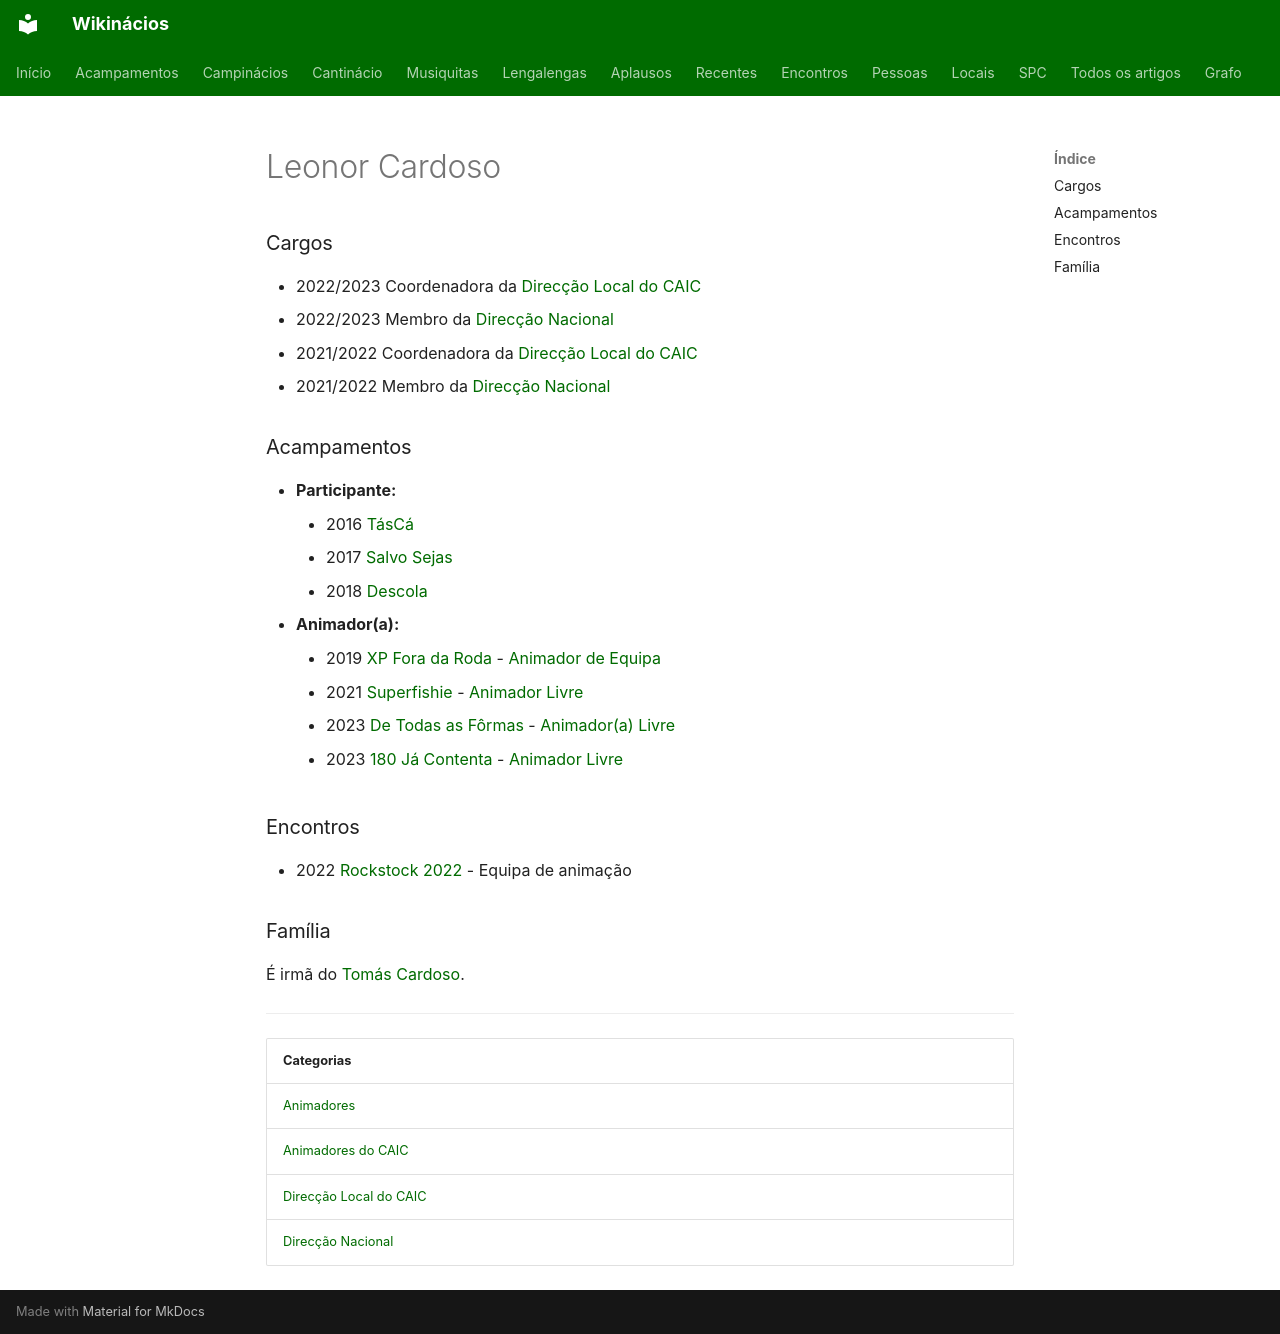

repository: neteinstein/Campinacios · page: Pessoas/L/Leonor Cardoso.html · generator: mkdocs

# Leonor Cardoso

### Cargos

- 2022/2023 Coordenadora da [Direcção Local do CAIC](../../Categorias/Direc%C3%A7%C3%A3o%20Local%20do%20CAIC.md)
- 2022/2023 Membro da [Direcção Nacional](../../Categorias/Direc%C3%A7%C3%A3o%20Nacional.md)
- 2021/2022 Coordenadora da [Direcção Local do CAIC](../../Categorias/Direc%C3%A7%C3%A3o%20Local%20do%20CAIC.md)
- 2021/2022 Membro da [Direcção Nacional](../../Categorias/Direc%C3%A7%C3%A3o%20Nacional.md)

### Acampamentos

- **Participante:**
    - 2016 [TásCá](../../Acampamentos/2016/T%C3%A1sC%C3%A1.md)
    - 2017 [Salvo Sejas](../../Acampamentos/2017/Salvo%20Sejas.md)
    - 2018 [Descola](../../Acampamentos/2018/Descola%20%282018%29.md)
- **Animador(a):**
    - 2019 [XP Fora da Roda](../../Acampamentos/2019/XP%20Fora%20da%20Roda.md) - [Animador de Equipa](../../Cargos/Animador%20de%20Equipa.md)
    - 2021 [Superfishie](../../Acampamentos/2021/Superfishie.md) - [Animador Livre](../../Cargos/Animador%20Livre.md)
    - 2023 [De Todas as Fôrmas](../../Acampamentos/2023/De%20Todas%20as%20F%C3%B4rmas.md) - [Animador(a) Livre](../../Cargos/Animador%20Livre.md)
    - 2023 [180 Já Contenta](../../Acampamentos/2023/180%20J%C3%A1%20Contenta.md) - [Animador Livre](../../Cargos/Animador%20Livre.md)

### Encontros

- 2022 [Rockstock 2022](../../Encontros/Rockstock%202022.md) - Equipa de animação

### Família

É irmã do [Tomás Cardoso](../T/Tom%C3%A1s%20Cardoso.md).

---

| Categorias |
| --- |
| [Animadores](../../Categorias/Animadores.md) |
| [Animadores do CAIC](../../Categorias/Animadores%20do%20CAIC.md) |
| [Direcção Local do CAIC](../../Categorias/Direc%C3%A7%C3%A3o%20Local%20do%20CAIC.md) |
| [Direcção Nacional](../../Categorias/Direc%C3%A7%C3%A3o%20Nacional.md) |
